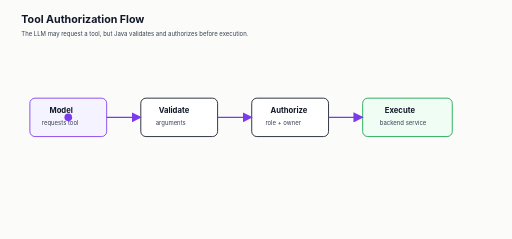
t = 0.00 s
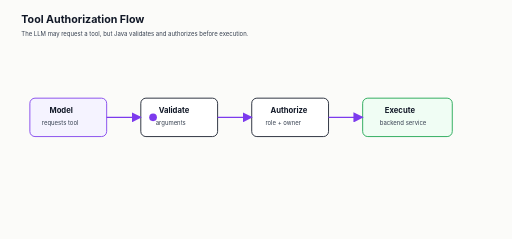
t = 1.00 s
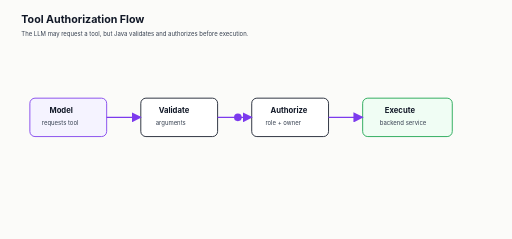
t = 2.00 s
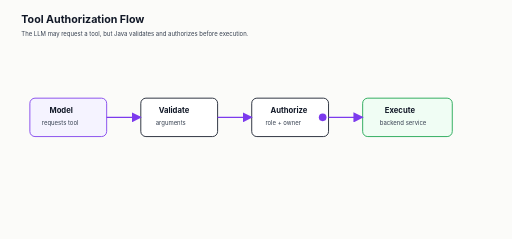
t = 3.00 s

The animated SVG that drew these frames (rendered in a browser with its animation timeline set to each time). Animation: 1 SMIL element (animateMotion=1); one cycle of 4.00 s, repeats indefinitely.

<svg xmlns="http://www.w3.org/2000/svg" width="1200" height="560" viewBox="0 0 1200 560" role="img" aria-labelledby="title desc">
  <title id="title">Animated tool authorization</title><desc id="desc">Model tool request passes through Java validation and authorization before backend execution.</desc>
  <defs><marker id="a" viewBox="0 0 10 10" refX="9" refY="5" markerWidth="8" markerHeight="8" orient="auto"><path d="M0 0 10 5 0 10z" fill="#7c3aed"/></marker><style>.bg{fill:#fbfbf9}.b{fill:#fff;stroke:#111827;stroke-width:2;rx:12}.m{fill:#f5f3ff;stroke:#7c3aed;stroke-width:2;rx:12}.g{fill:#f0fdf4;stroke:#16a34a;stroke-width:2;rx:12}.h{font-family:Inter,Segoe UI,Arial,sans-serif;font-size:25px;fill:#111827;font-weight:700}.t{font-family:Inter,Segoe UI,Arial,sans-serif;font-size:18px;fill:#111827;font-weight:700}.s{font-family:Inter,Segoe UI,Arial,sans-serif;font-size:14px;fill:#374151}.l{stroke:#7c3aed;stroke-width:3;fill:none;marker-end:url(#a)}.dot{fill:#7c3aed}</style></defs>
  <rect class="bg" width="1200" height="560"/><text class="h" x="50" y="55">Tool Authorization Flow</text><text class="s" x="50" y="84">The LLM may request a tool, but Java validates and authorizes before execution.</text>
  <rect class="m" x="70" y="230" width="180" height="90"/><text class="t" x="116" y="264">Model</text><text class="s" x="98" y="292">requests tool</text>
  <rect class="b" x="330" y="230" width="180" height="90"/><text class="t" x="372" y="264">Validate</text><text class="s" x="365" y="292">arguments</text>
  <rect class="b" x="590" y="230" width="180" height="90"/><text class="t" x="634" y="264">Authorize</text><text class="s" x="622" y="292">role + owner</text>
  <rect class="g" x="850" y="230" width="210" height="90"/><text class="t" x="902" y="264">Execute</text><text class="s" x="890" y="292">backend service</text>
  <path class="l" d="M250 275 L330 275"/><path class="l" d="M510 275 L590 275"/><path class="l" d="M770 275 L850 275"/>
  <circle class="dot" r="9"><animateMotion dur="4s" repeatCount="indefinite" path="M160 275 L420 275 L680 275 L955 275"/></circle>
</svg>
